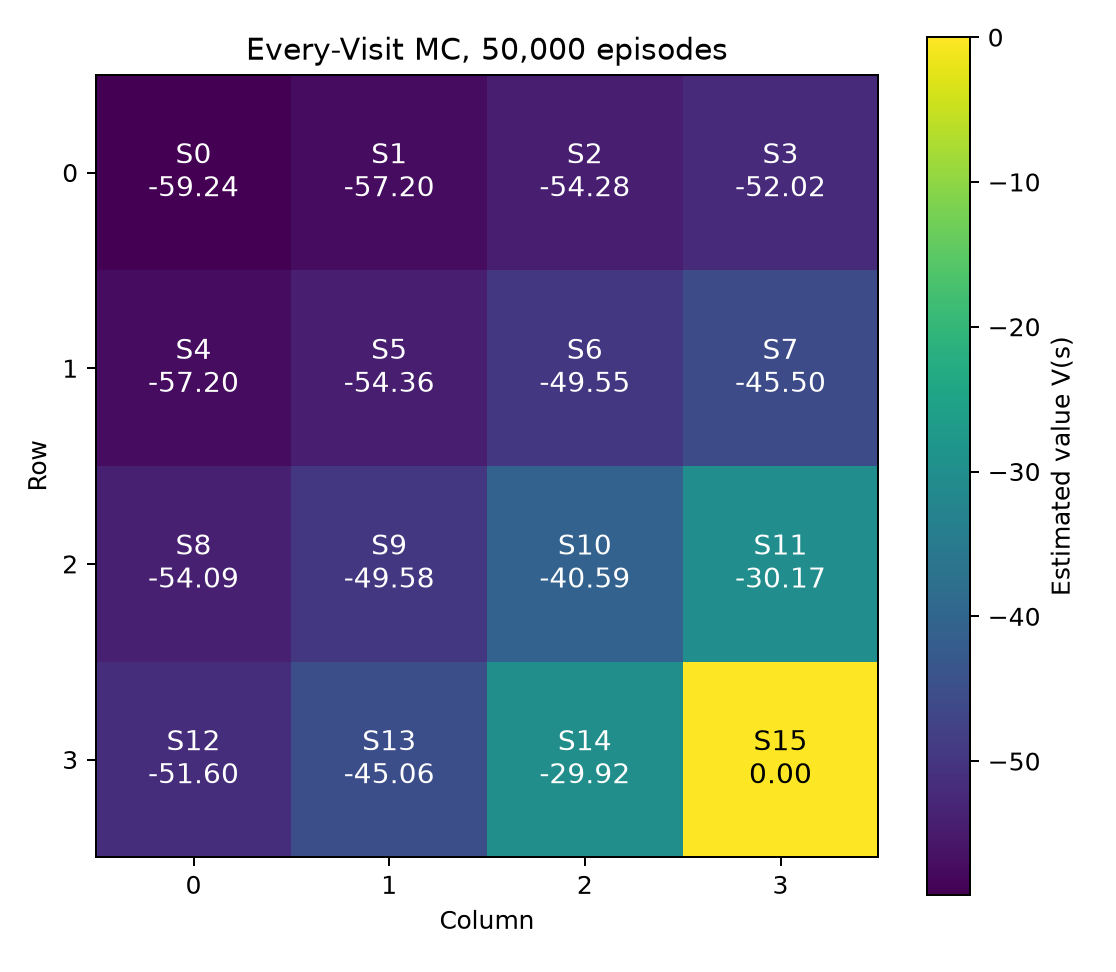

The file beside this chart, header and first rows:
col_0, col_1, col_2, col_3
-59.24, -57.2, -54.28, -52.02
-57.2, -54.36, -49.55, -45.5
-54.09, -49.58, -40.59, -30.17
-51.6, -45.06, -29.92, 0.000000
